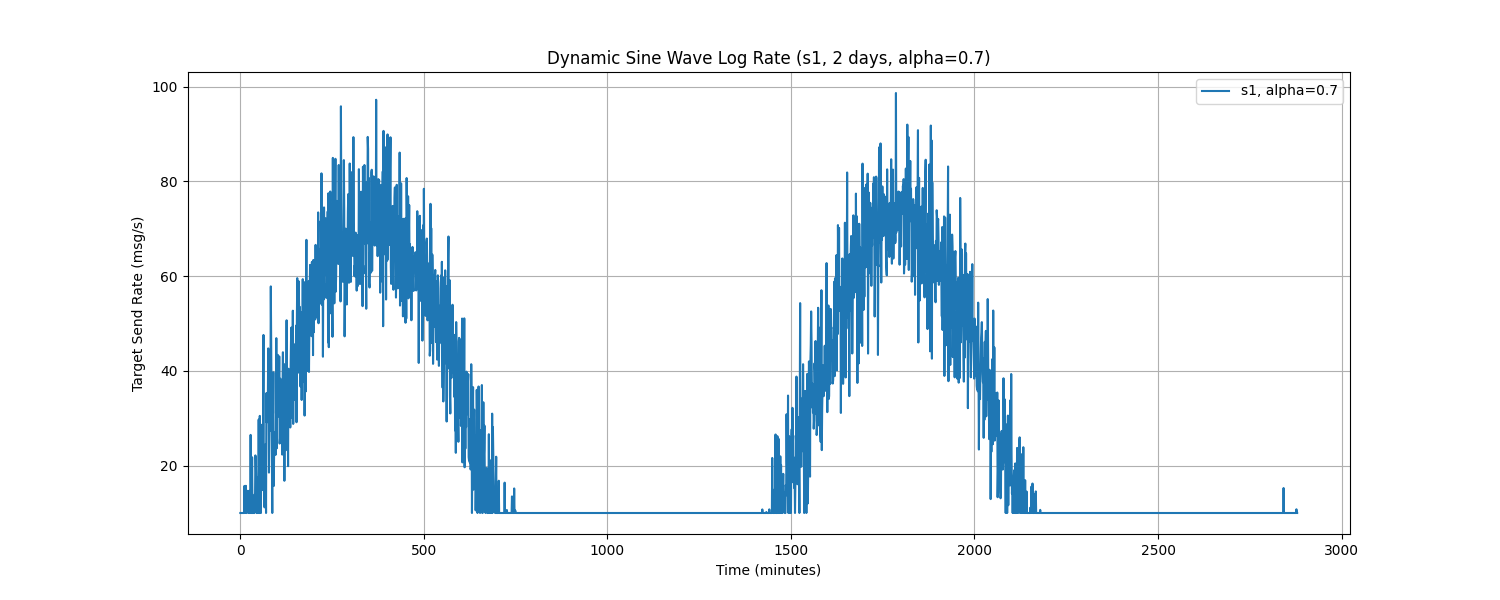

The table this chart was drawn from, first rows:
Time, target_send_rate
0.0, 10.0
1.0, 10.0
2.0, 10.0
3.0, 10.0
4.0, 10.0
5.0, 10.0
6.0, 10.0
7.0, 10.0
8.0, 10.0
9.0, 10.0
10.0, 10.0
11.0, 15.71
12.0, 10.0
13.0, 14.19
14.0, 12.26
15.0, 15.74
16.0, 10.0
17.0, 10.0
18.0, 11.79
19.0, 13.11
20.0, 14.68
21.0, 13.33
22.0, 10.0
23.0, 12.1
24.0, 14.68
25.0, 10.0
26.0, 10.0
27.0, 10.0
28.0, 26.49
29.0, 12.58
30.0, 10.0
31.0, 10.0
32.0, 21.76
33.0, 10.0
34.0, 10.0
35.0, 10.0
36.0, 13.22
37.0, 10.0
38.0, 10.0
39.0, 13.93
40.0, 12.81
41.0, 22.16
42.0, 21.48
43.0, 17.75
44.0, 10.0
45.0, 10.0
46.0, 14.43
47.0, 10.0
48.0, 17.54
49.0, 10.0
50.0, 29.73
51.0, 10.0
52.0, 10.0
53.0, 30.5
54.0, 17.87
55.0, 10.9
56.0, 10.0
57.0, 24.12
58.0, 26.68
59.0, 28.64
... 2,820 more rows
